Run: headless pygame with SDL's dummy video driver; simulated clock (each Clock.tick advances the game by its frame time, no real sleeping); random seed 0; keys injected as events and as key.get_pressed() state; no mouse input.
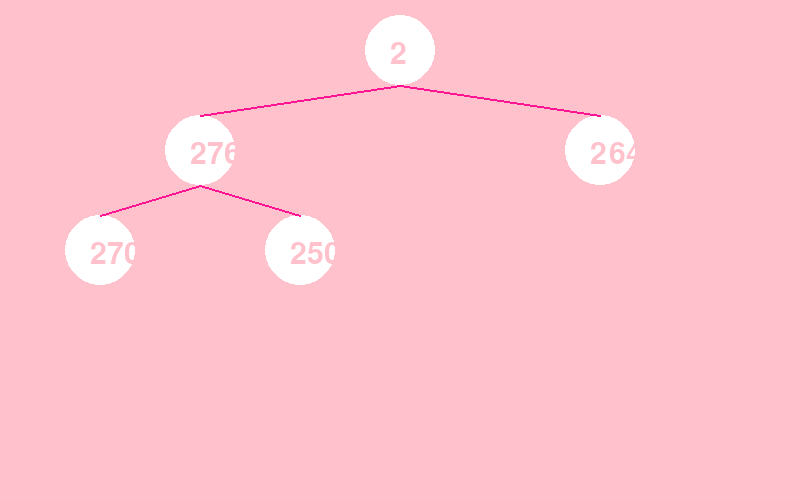
Frame 1 of 4 · flips 1–60 · no input
Frame 2 of 4 · flips 61–180 · tapped SPACE, RETURN · held RIGHT (→), D · screen unchanged from frame 1, image omitted
Frame 3 of 4 · flips 181–300 · held DOWN (↓), S · screen unchanged from frame 2, image omitted
Frame 4 of 4 · flips 301–420 · held LEFT (←), A, UP (↑), W · screen unchanged from frame 3, image omitted

The pygame program that drew these frames:

# Write and showcase an algorithm for drawing a heap as a binary tree; using graphics interface or simply a 2D grid.

import pygame
import sys

# Initialize Pygame
pygame.init()

# Constants for screen dimensions and colors
width = 800
height = 500
pink = (255, 193, 203)
darker_pink = (255,20,147)
white = (255, 255, 255)

# Function to draw the heap as a binary tree
def draw_heap_tree(screen, heap, level, x, y, spacing, parent_x=None, parent_y=None): # x and y are the position of the current node
    if level < len(heap):
        pygame.draw.circle(screen, white, (x, y), 35)  # Draw circle for the node
        font = pygame.font.Font(None, 45)
        text = font.render(str(heap[level]), True, pink)
        screen.blit(text, (x - 10, y - 10)) # displays value of the node on circle

        # Draw a line to the parent
        if parent_x is not None and parent_y is not None: # if there is a parent node, draw a line to connect the nodes
            pygame.draw.line(screen, darker_pink, (x, y - 35), (parent_x, parent_y + 35), 2)

        # Draw left child
        draw_heap_tree(screen, heap, 2 * level + 1, x - spacing, y + 100, spacing / 2, x, y)

        # Draw right child
        draw_heap_tree(screen, heap, 2 * level + 2, x + spacing, y + 100, spacing / 2, x, y)

# Example usage
heap_example = [2, 276, 264, 270, 250]

# Create Pygame screen
screen = pygame.display.set_mode((width, height))
pygame.display.set_caption("Heap as Binary Tree")

# Main loop
while True:
    for event in pygame.event.get():
        if event.type == pygame.QUIT:
            pygame.quit()
            sys.exit()

    screen.fill(pink)

    # Draw the heap as a binary tree
    draw_heap_tree(screen, heap_example, 0, width // 2, 50, 200)

    pygame.display.flip()

  
